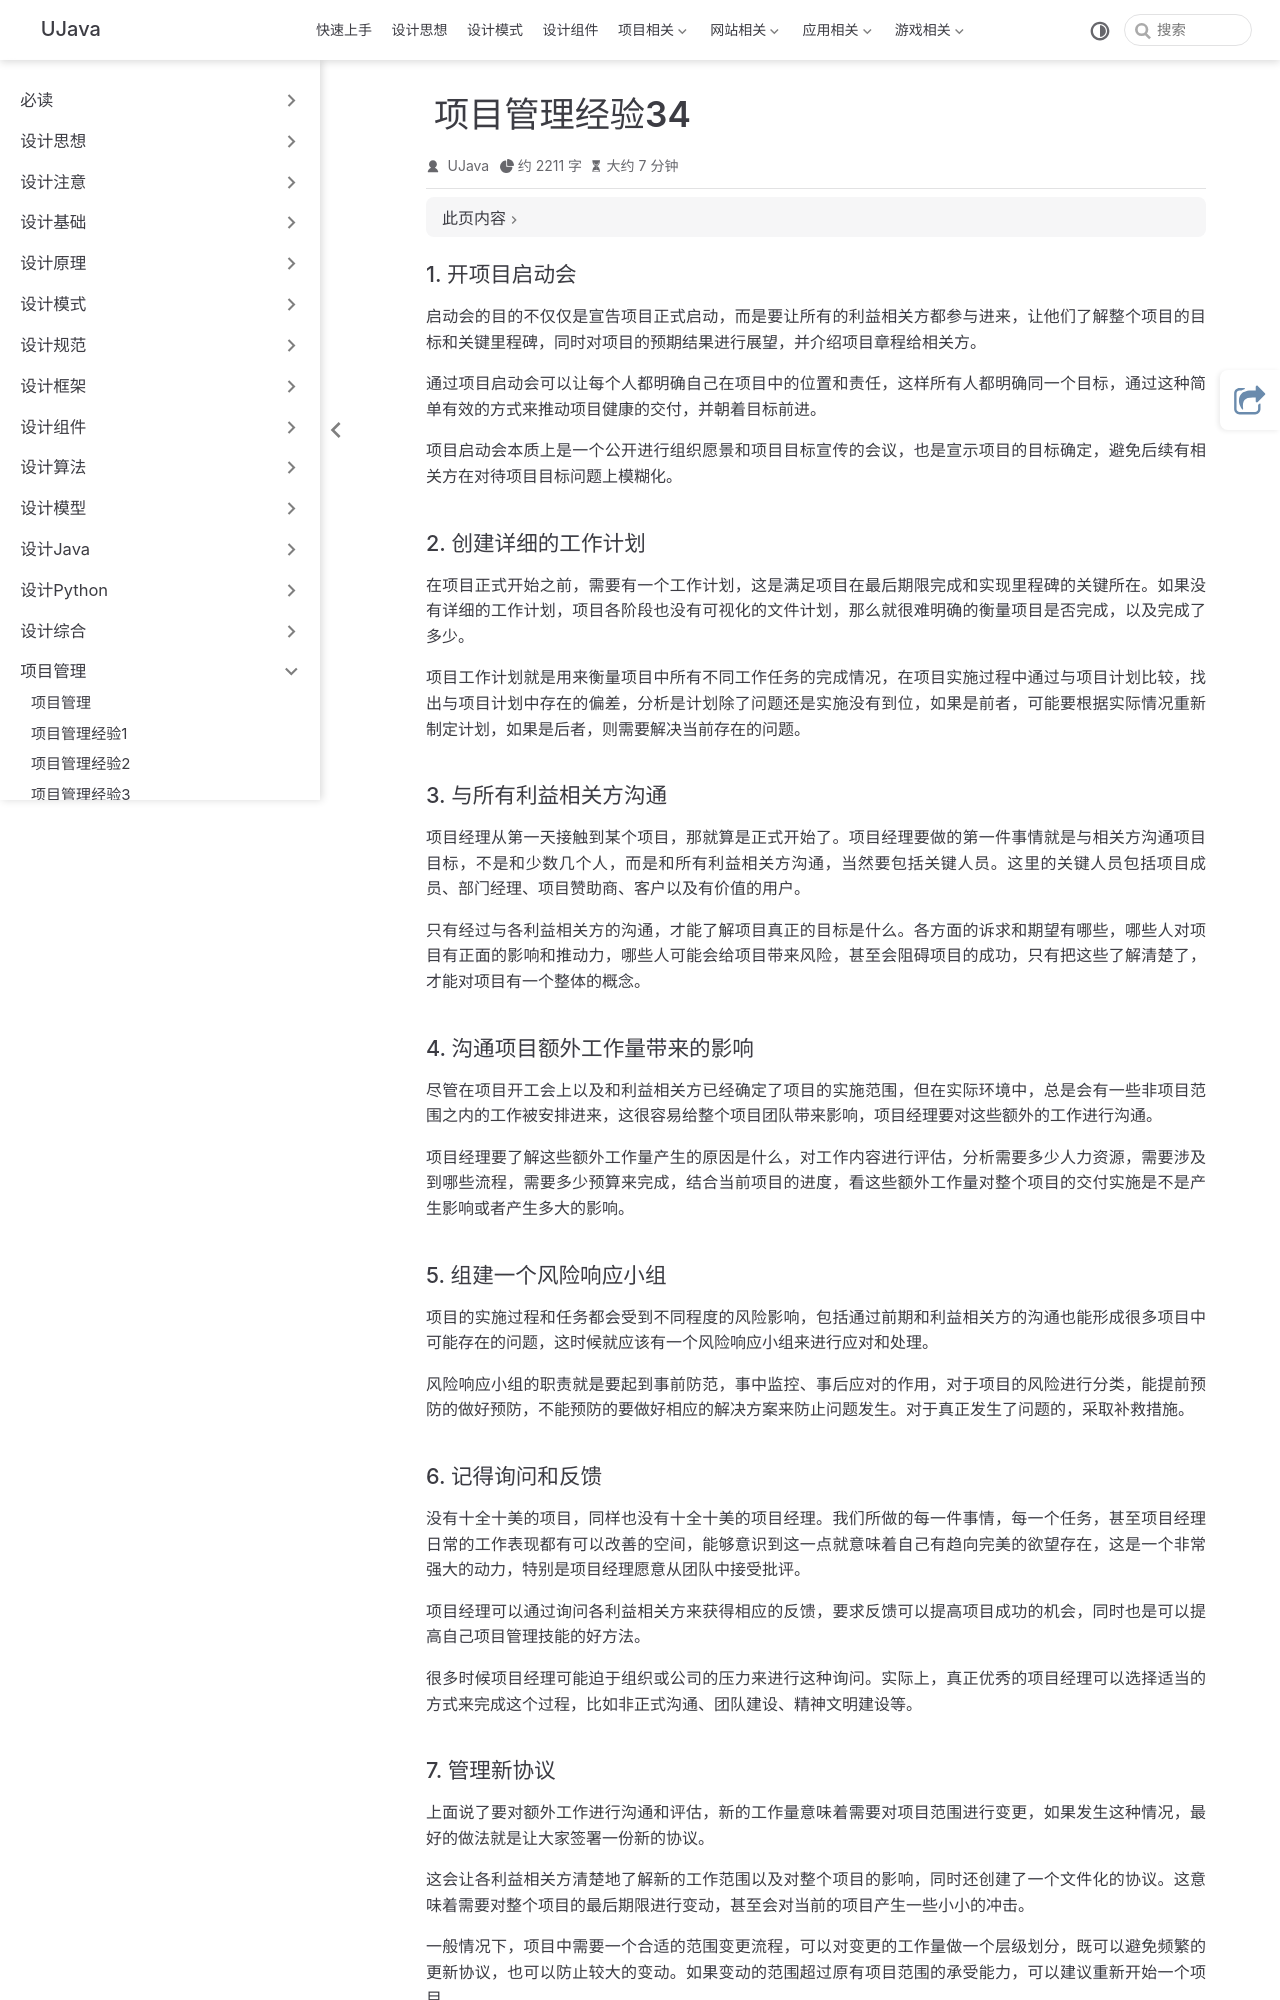

repository: yangchunjian/ujava · page: manage/project34.html · generator: jekyll

---
title: 项目管理经验34
icon: laptop-code
---

### 1. 开项目启动会

启动会的目的不仅仅是宣告项目正式启动，而是要让所有的利益相关方都参与进来，让他们了解整个项目的目标和关键里程碑，同时对项目的预期结果进行展望，并介绍项目章程给相关方。

通过项目启动会可以让每个人都明确自己在项目中的位置和责任，这样所有人都明确同一个目标，通过这种简单有效的方式来推动项目健康的交付，并朝着目标前进。


项目启动会本质上是一个公开进行组织愿景和项目目标宣传的会议，也是宣示项目的目标确定，避免后续有相关方在对待项目目标问题上模糊化。

### 2. 创建详细的工作计划

在项目正式开始之前，需要有一个工作计划，这是满足项目在最后期限完成和实现里程碑的关键所在。如果没有详细的工作计划，项目各阶段也没有可视化的文件计划，那么就很难明确的衡量项目是否完成，以及完成了多少。

项目工作计划就是用来衡量项目中所有不同工作任务的完成情况，在项目实施过程中通过与项目计划比较，找出与项目计划中存在的偏差，分析是计划除了问题还是实施没有到位，如果是前者，可能要根据实际情况重新制定计划，如果是后者，则需要解决当前存在的问题。


### 3. 与所有利益相关方沟通

项目经理从第一天接触到某个项目，那就算是正式开始了。项目经理要做的第一件事情就是与相关方沟通项目目标，不是和少数几个人，而是和所有利益相关方沟通，当然要包括关键人员。这里的关键人员包括项目成员、部门经理、项目赞助商、客户以及有价值的用户。

只有经过与各利益相关方的沟通，才能了解项目真正的目标是什么。各方面的诉求和期望有哪些，哪些人对项目有正面的影响和推动力，哪些人可能会给项目带来风险，甚至会阻碍项目的成功，只有把这些了解清楚了，才能对项目有一个整体的概念。


### 4. 沟通项目额外工作量带来的影响

尽管在项目开工会上以及和利益相关方已经确定了项目的实施范围，但在实际环境中，总是会有一些非项目范围之内的工作被安排进来，这很容易给整个项目团队带来影响，项目经理要对这些额外的工作进行沟通。

项目经理要了解这些额外工作量产生的原因是什么，对工作内容进行评估，分析需要多少人力资源，需要涉及到哪些流程，需要多少预算来完成，结合当前项目的进度，看这些额外工作量对整个项目的交付实施是不是产生影响或者产生多大的影响。

### 5. 组建一个风险响应小组

项目的实施过程和任务都会受到不同程度的风险影响，包括通过前期和利益相关方的沟通也能形成很多项目中可能存在的问题，这时候就应该有一个风险响应小组来进行应对和处理。

风险响应小组的职责就是要起到事前防范，事中监控、事后应对的作用，对于项目的风险进行分类，能提前预防的做好预防，不能预防的要做好相应的解决方案来防止问题发生。对于真正发生了问题的，采取补救措施。



### 6. 记得询问和反馈

没有十全十美的项目，同样也没有十全十美的项目经理。我们所做的每一件事情，每一个任务，甚至项目经理日常的工作表现都有可以改善的空间，能够意识到这一点就意味着自己有趋向完美的欲望存在，这是一个非常强大的动力，特别是项目经理愿意从团队中接受批评。

项目经理可以通过询问各利益相关方来获得相应的反馈，要求反馈可以提高项目成功的机会，同时也是可以提高自己项目管理技能的好方法。



很多时候项目经理可能迫于组织或公司的压力来进行这种询问。实际上，真正优秀的项目经理可以选择适当的方式来完成这个过程，比如非正式沟通、团队建设、精神文明建设等。
